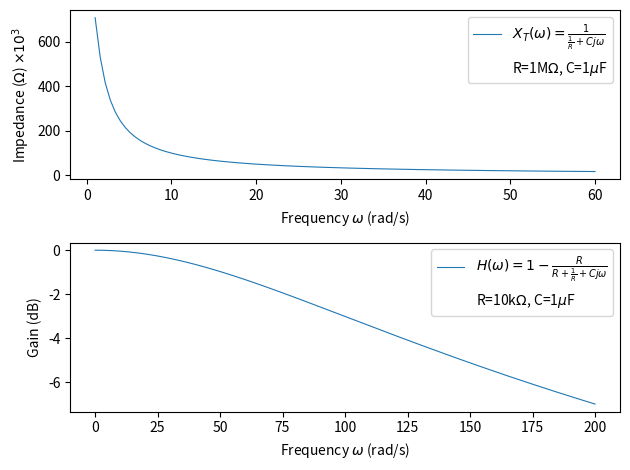

This figure's Python source:
import numpy as np
import matplotlib as mpl
import matplotlib.pyplot as plt

u = 1*10**-6
M = 1*10**6

# RF Filter for preamp Op-Amp

Rf = 1*M
Cf = 1*u
w = np.linspace(1, 60, 100)

Xr = Rf
Xc = (1/(Cf*1j*w))
Xt = 1/((1/Xr) + (1/Xc))

reel = np.real(Xt)
imag = np.imag(Xt)
norm = np.abs(Xt)

scale_factor = 10**3
fmt = mpl.ticker.FuncFormatter(lambda x, pos: '{0:g}'.format(x/scale_factor))

fig, ax = plt.subplots(2, 1)
ax[0].plot(w, norm, linewidth=0.8, label=r"$X_T(\omega)=\frac{1}{\frac{1}{R}+Cj\omega}$")
ax[0].plot([], [], ' ', label="R=1M$\Omega$, C=1$\mu$F")
ax[0].yaxis.set_major_formatter(fmt)
ax[0].set_xlabel("Frequency $\omega$ (rad/s)")
ax[0].set_ylabel(r"Impedance ($\Omega$) $\times 10^3$")
ax[0].legend()

# Low-pass Filter post-preamp

Rlp = 10000
Clp = 1*u
w = np.linspace(0, 200, 10000)

Xr = Rlp
Xc = (1/(Clp*1j*w))
Xt = Xr + Xc
Hw = 1 - Xr/Xt

reel = np.real(Xt)
imag = np.imag(Xt)
norm = np.abs(Xt)

ax[1].plot(w, 20*np.log10(Hw), linewidth=0.8, label=r"$H(\omega)=1-\frac{R}{R+\frac{1}{R}+Cj\omega}$")
ax[1].plot([], [], ' ', label="R=10k$\Omega$, C=1$\mu$F")
ax[1].set_xlabel("Frequency $\omega$ (rad/s)")
ax[1].set_ylabel(r"Gain (dB)")
ax[1].legend()

# Plot

plt.tight_layout()
plt.show()
